Photos from the image-classification dataset "Vegetable Images" in the GitHub repository VeggieHealth/ML-Projects. Its 12 classes are: cassava leaves, enoki mushrooms, Gnetum gnemon, jamur kancing, red spinach, spinach, bayam hijau, bean sprouts, sawi hijau, sawi putih, string bean, water spinach.

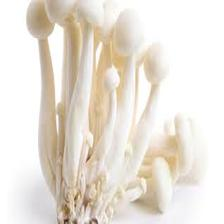
Label: enoki mushrooms

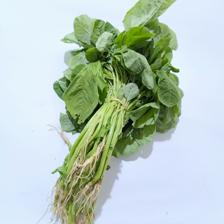
Label: bayam hijau

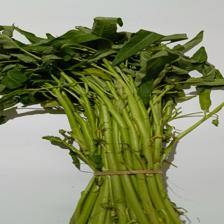
Label: water spinach

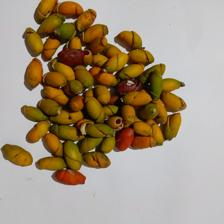
Label: Gnetum gnemon

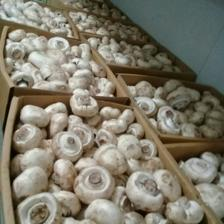
Label: jamur kancing

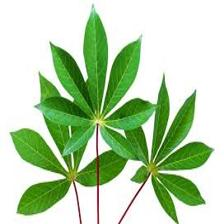
Label: cassava leaves
